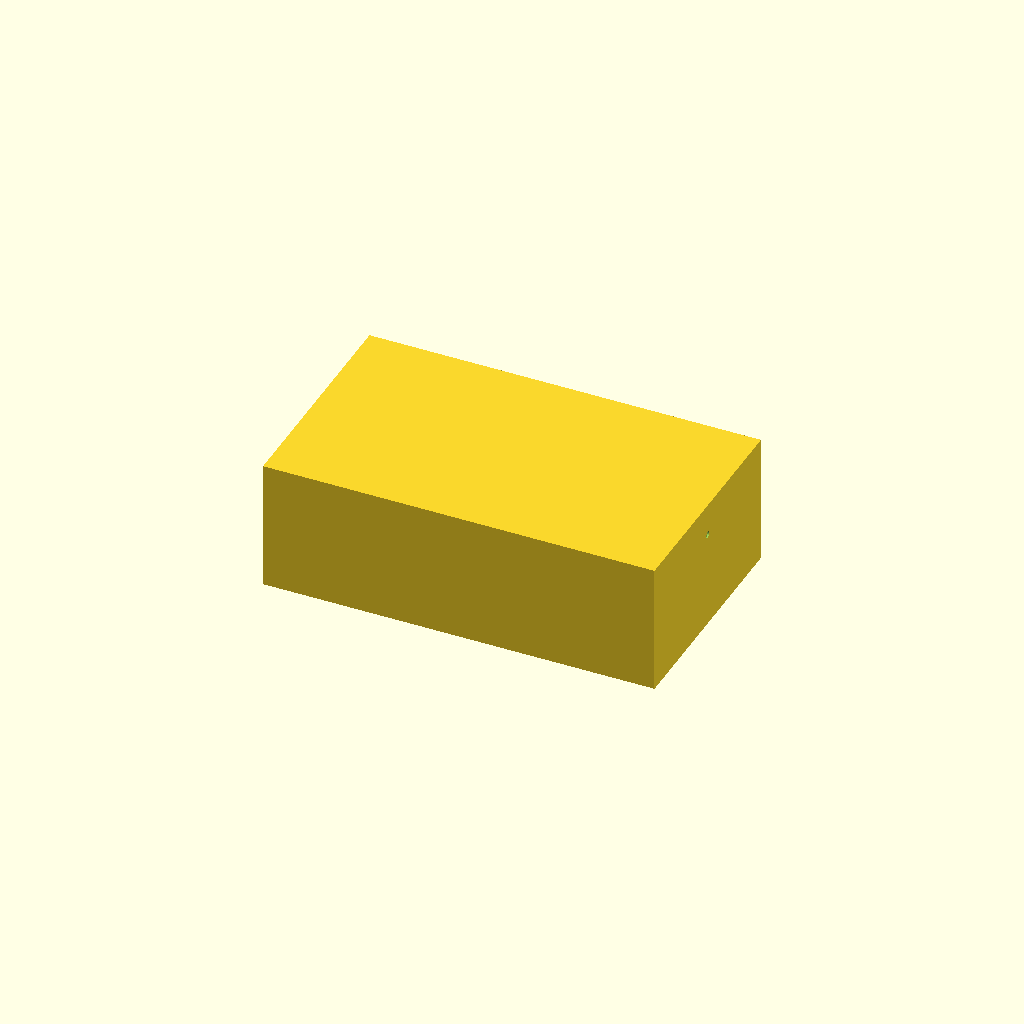
Cell 1: rendered with the file's own defaults.
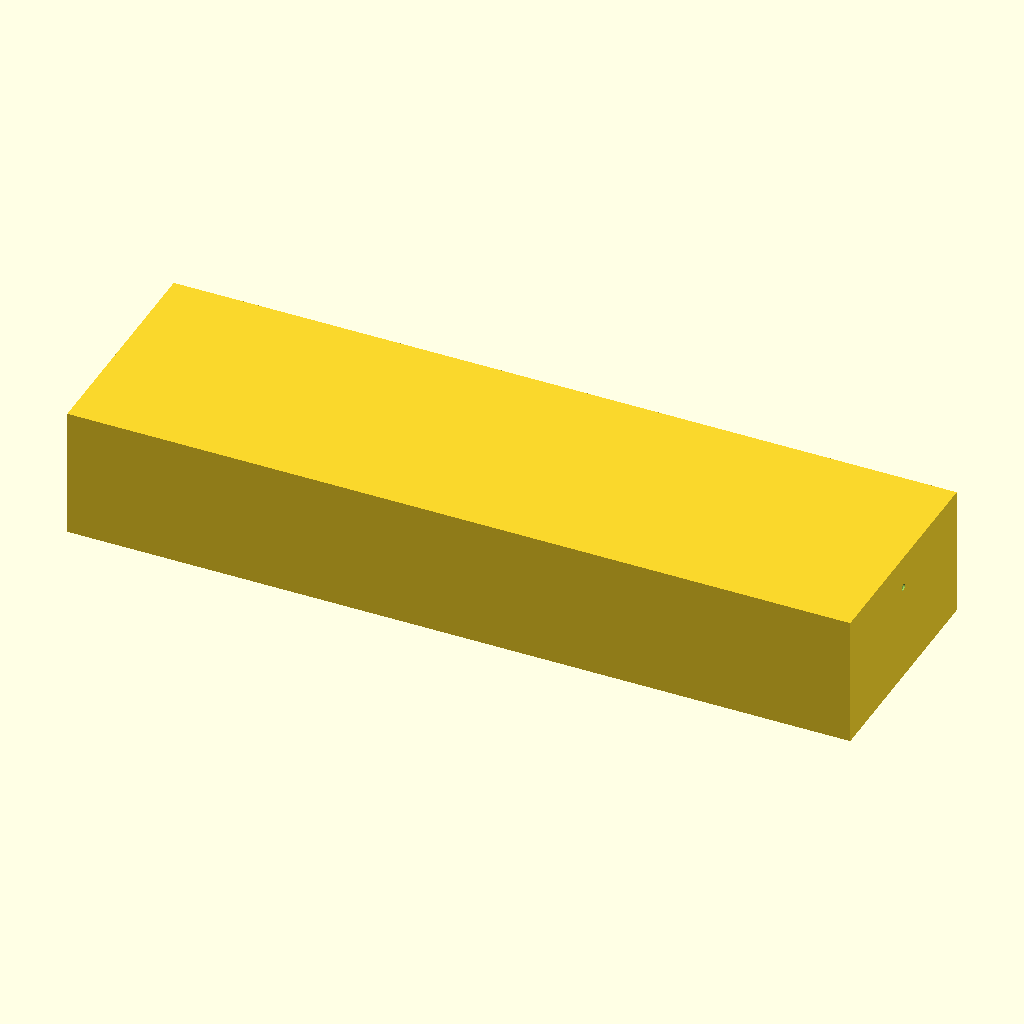
Cell 2: the same model with tank_x = 240.
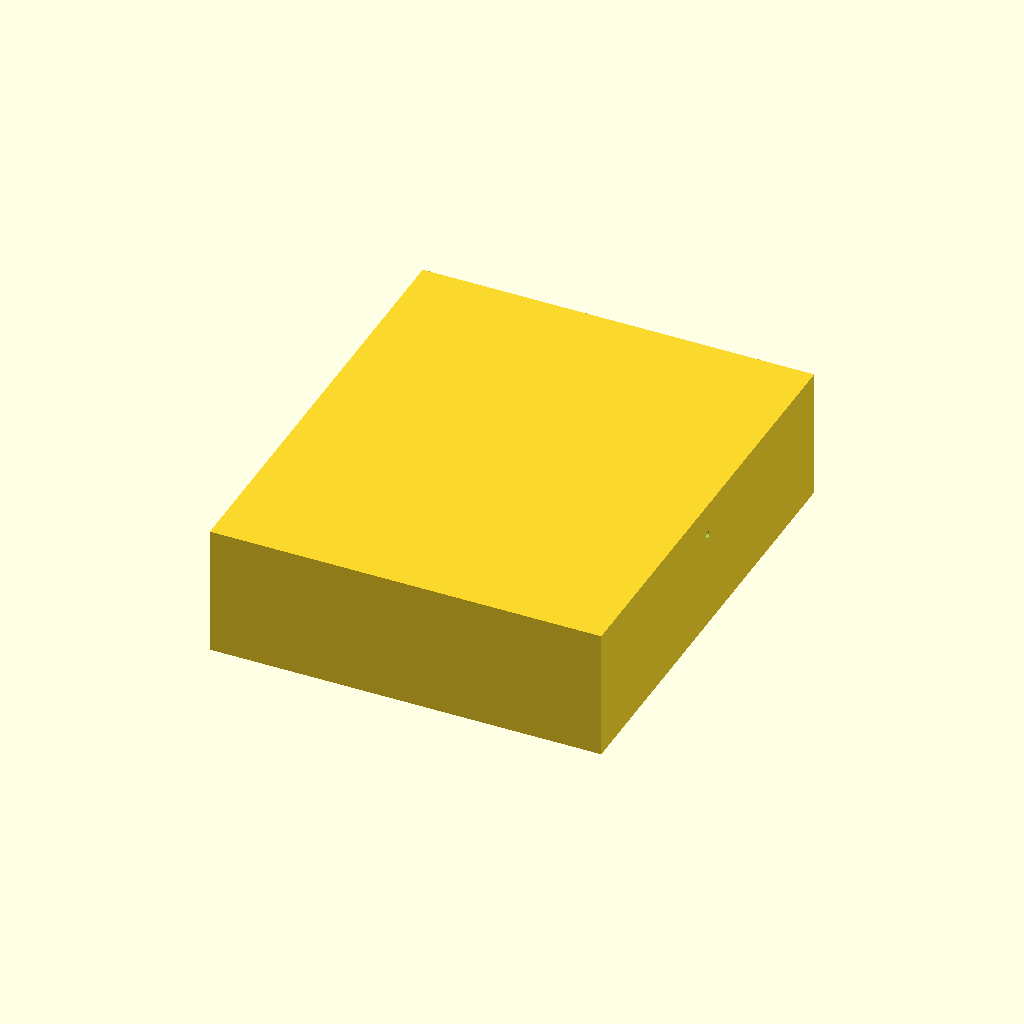
Cell 3: tank_y = 140 (everything else at default).
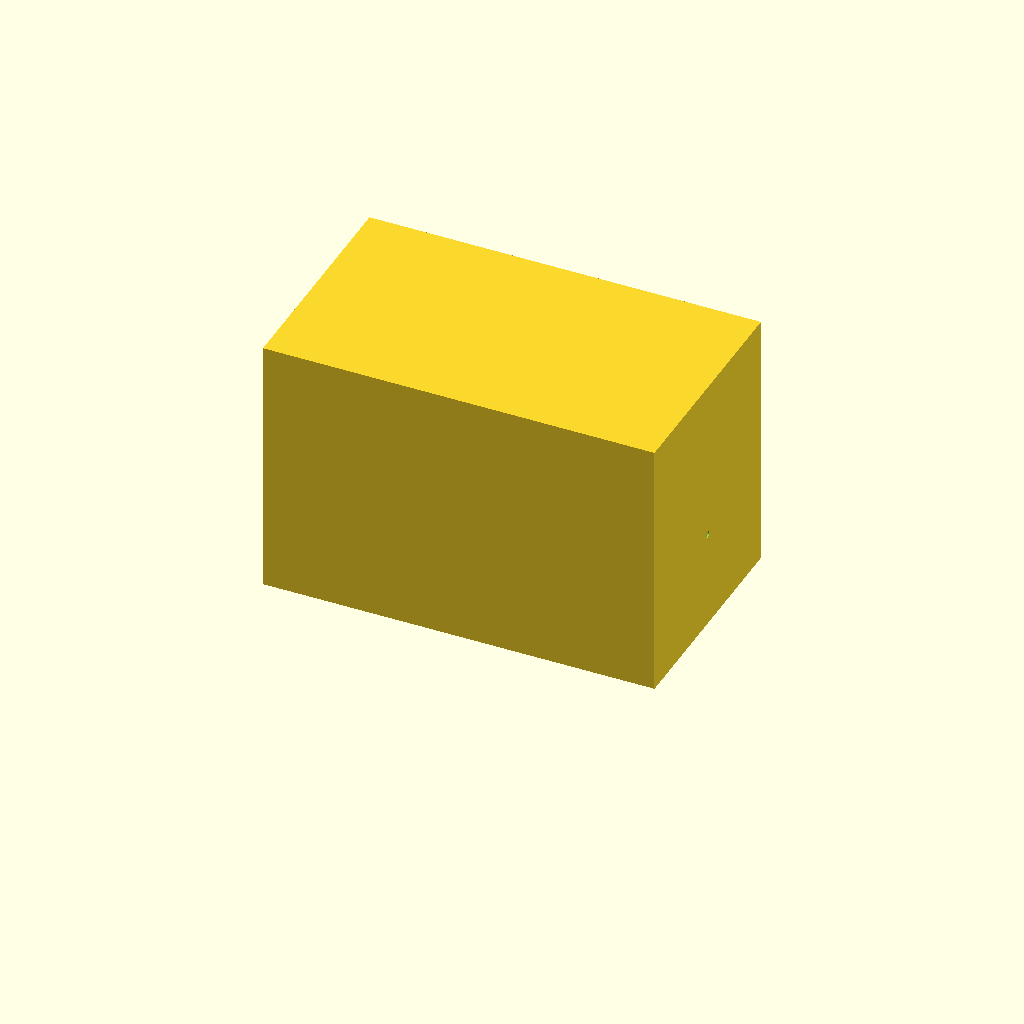
Cell 4 — tank_h set to 80, the other parameters unchanged.
All cells are drawn from one camera (rotation 55°, 0°, 25°, orthographic, colour scheme Cornfield), so only the parameter changes between them.
OpenSCAD source file bench/results/gpu-v8-g7/code/scadcoder-v8/mini_gel_tank_s6_a1.scad:
// Mini horizontal gel-electrophoresis box - buffer tank
// Print orientation: tank rests on XY plane at z = 0, builds upward (+Z)

// ---------------- Parameters ----------------
tank_x      = 120;   // outer length in X (mm)
tank_y      = 70;    // outer width in Y (mm)
tank_h      = 40;    // outer height in Z (mm)
wall        = 3;     // wall thickness (mm)
floor       = 3;     // floor thickness (mm)

platform_x  = 60;    // platform length in X (mm), centred
platform_y  = tank_y - 2 * wall;  // platform spans full inner width (mm)
platform_z  = 10;    // platform top height above inner floor (mm)

hole_d      = 2;     // electrode hole diameter (mm)
hole_y      = 0;     // hole centre Y (mm)
hole_z      = 30;    // hole centre Z (mm)

eps         = 0.5;   // cutter overshoot past faces (mm)
$fn         = 96;    // curve resolution

// ---------------- Derived ----------------
inner_h = tank_h - floor;              // 37 mm inner floor-to-top height
// Platform sits on the floor, so its bottom is at z = floor = 3

// ---------------- Model ----------------
difference() {
    // Tank body: open-top rectangular box with floor
    translate([-tank_x / 2, -tank_y / 2, 0])
        cube([tank_x, tank_y, tank_h]);

    // Gel-tray platform, centred in X, spanning full inner width
    translate([-platform_x / 2, -platform_y / 2, floor])
        cube([platform_x, platform_y, platform_z]);

    // Horizontal electrode holes through each end wall (at X = +/- 60)
    for (sx = [-1, 1])
        translate([sx * (tank_x / 2 - eps), hole_y, hole_z])
            rotate([0, 90, 0])
                cylinder(d = hole_d, h = tank_y + 2 * eps);
}
Parameter table extracted from the source (name, type, default, range or options):
tank_x: number, default 120
tank_y: number, default 70
tank_h: number, default 40
wall: number, default 3
floor: number, default 3
platform_x: number, default 60
platform_z: number, default 10
hole_d: number, default 2
hole_y: number, default 0
hole_z: number, default 30
eps: number, default 0.5
